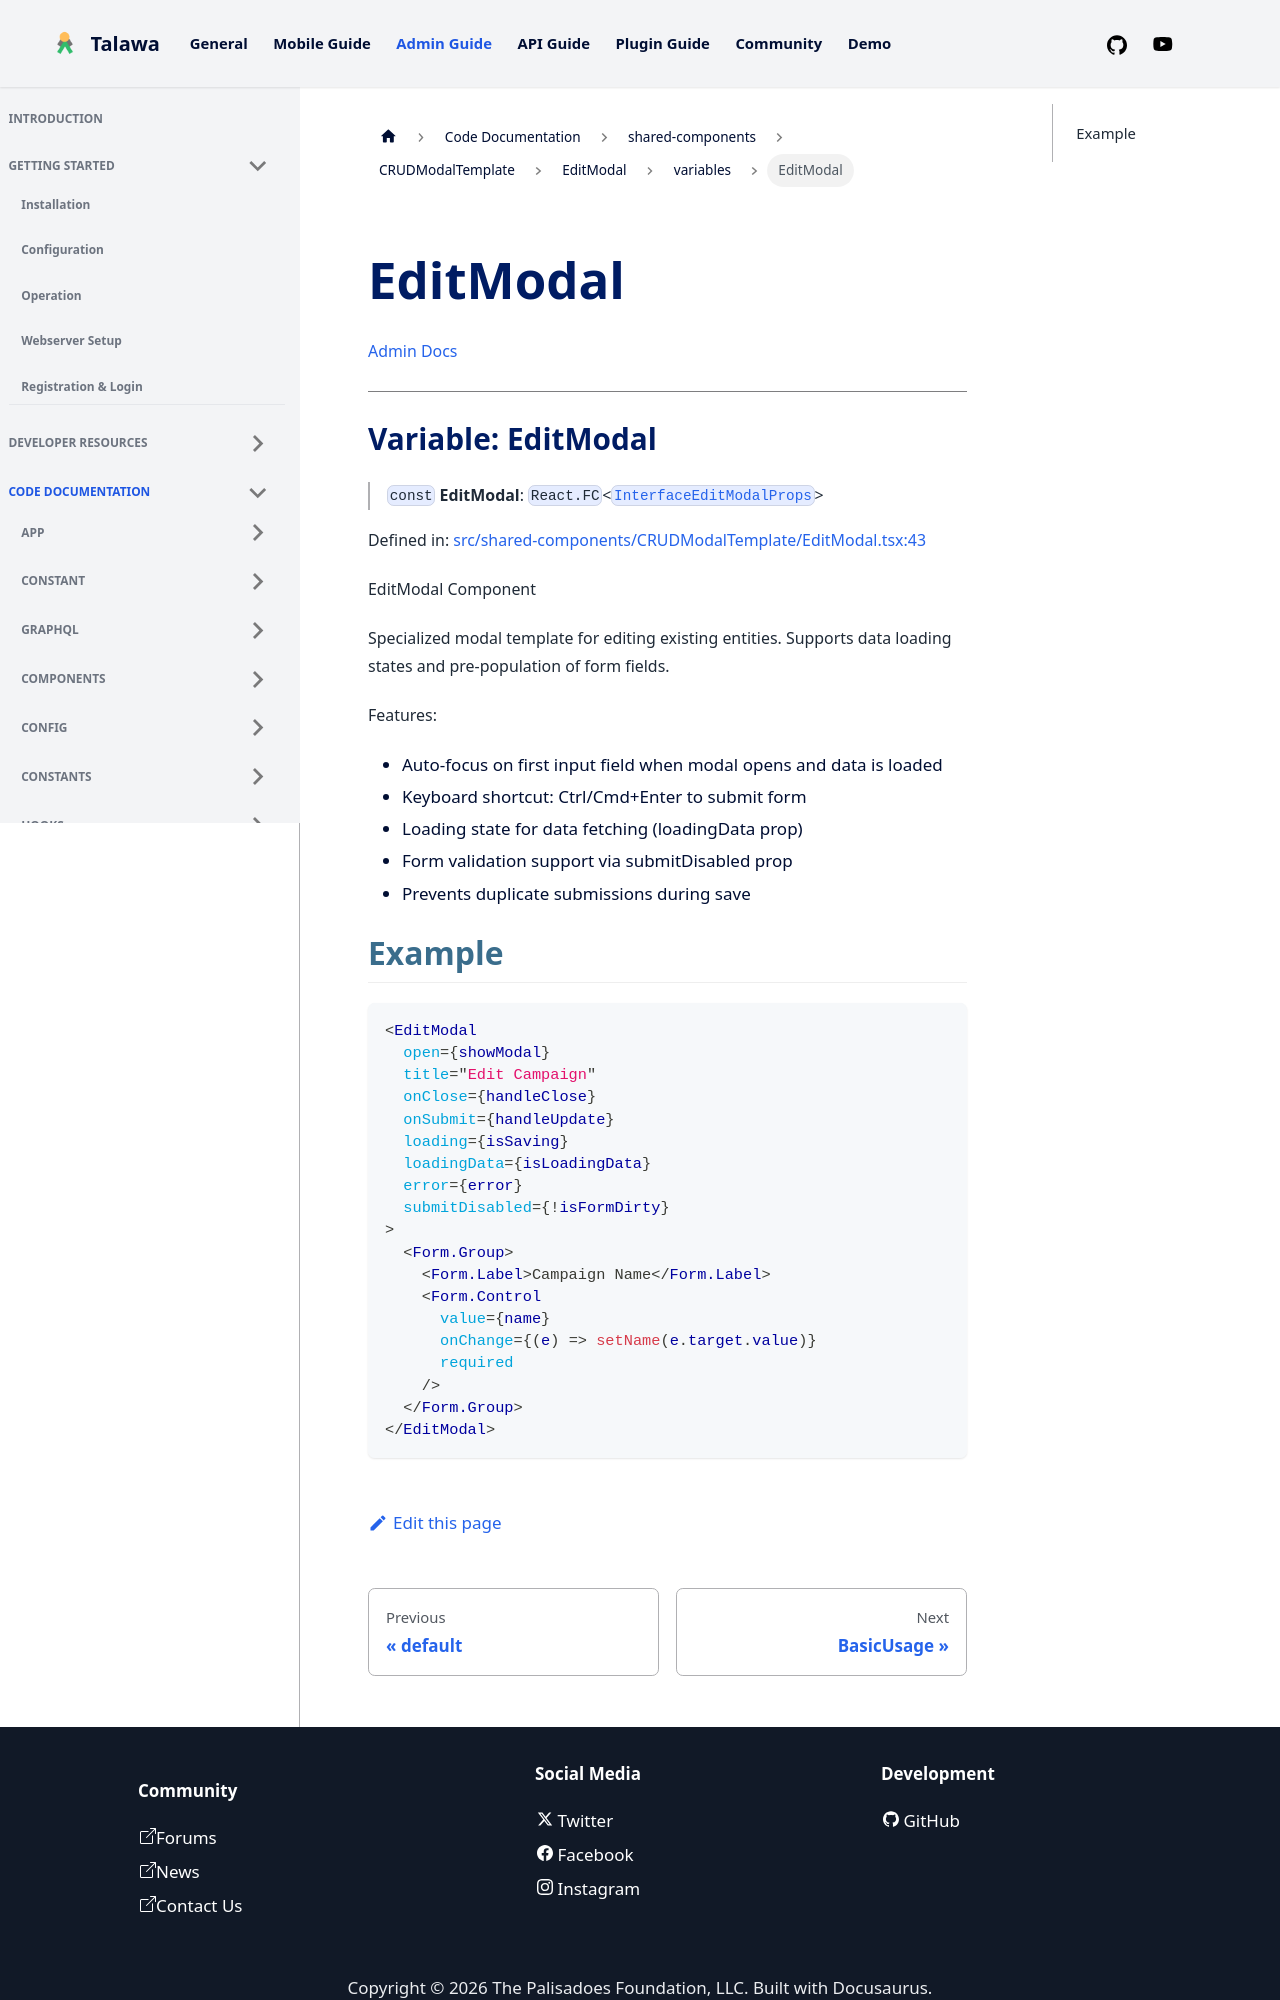

repository: PalisadoesFoundation/talawa-admin · page: docs/auto-docs/shared-components/CRUDModalTemplate/EditModal/variables/EditModal/index.html · generator: docusaurus

[Admin Docs](/)

***

# Variable: EditModal

> `const` **EditModal**: `React.FC`\<[`InterfaceEditModalProps`](../../../../types/shared-components/CRUDModalTemplate/interface/interfaces/InterfaceEditModalProps.md)\>

Defined in: [src/shared-components/CRUDModalTemplate/EditModal.tsx:43](https://github.com/PalisadoesFoundation/talawa-admin/blob/main/src/shared-components/CRUDModalTemplate/EditModal.tsx#L43)

EditModal Component

Specialized modal template for editing existing entities.
Supports data loading states and pre-population of form fields.

Features:
- Auto-focus on first input field when modal opens and data is loaded
- Keyboard shortcut: Ctrl/Cmd+Enter to submit form
- Loading state for data fetching (loadingData prop)
- Form validation support via submitDisabled prop
- Prevents duplicate submissions during save
